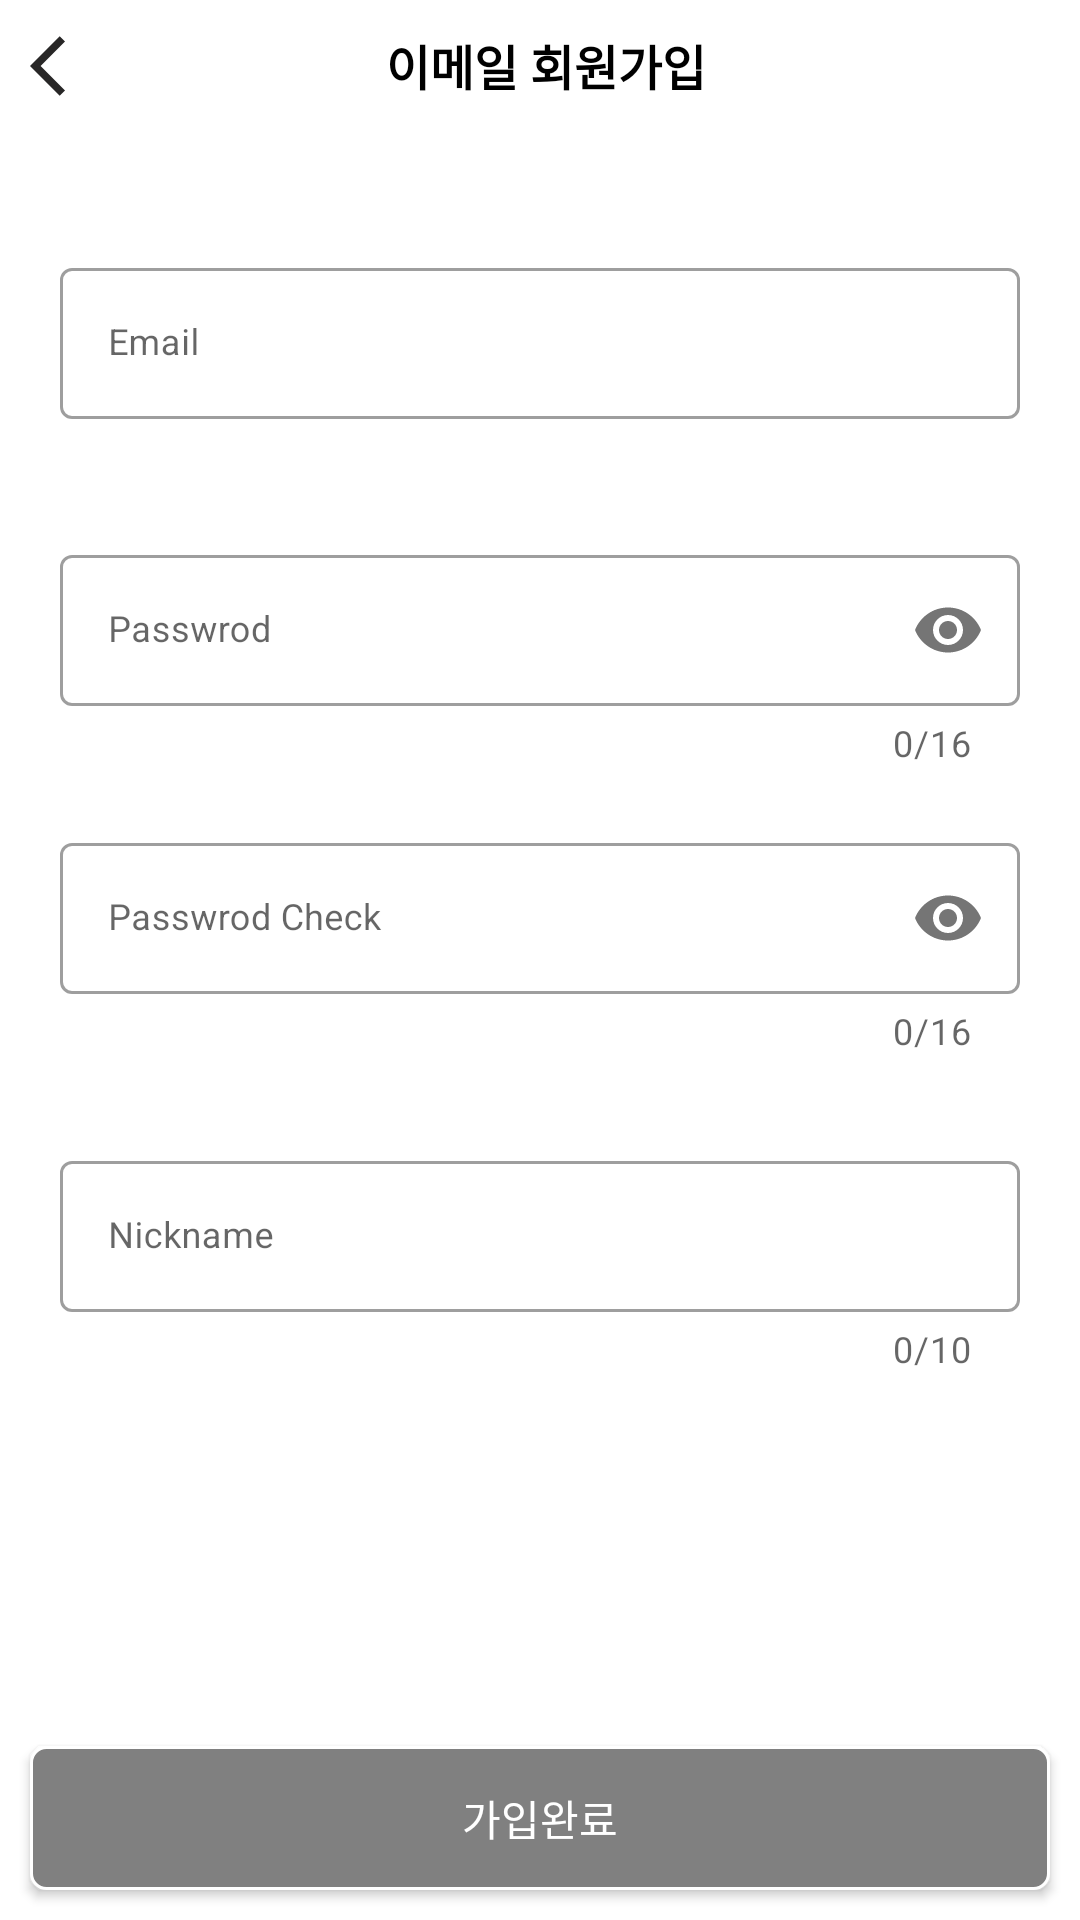

Layout XML and referenced resources for this Android screen:
<!-- AndroidManifest.xml: application theme Theme.FlowerGarden -->
<!-- res/layout/activity_join_user.xml -->
<?xml version="1.0" encoding="utf-8"?>
<androidx.constraintlayout.widget.ConstraintLayout xmlns:android="http://schemas.android.com/apk/res/android"
    xmlns:app="http://schemas.android.com/apk/res-auto"
    xmlns:tools="http://schemas.android.com/tools"
    android:layout_width="match_parent"
    android:layout_height="match_parent"
    tools:context=".JoinUser">

    <ProgressBar
        android:id="@+id/progressBar"
        style="?android:attr/progressBarStyle"
        android:layout_width="wrap_content"
        android:layout_height="wrap_content"
        android:visibility="gone"
        app:layout_constraintBottom_toBottomOf="parent"
        app:layout_constraintEnd_toEndOf="parent"
        app:layout_constraintStart_toStartOf="parent"
        app:layout_constraintTop_toTopOf="parent" />

    <androidx.appcompat.widget.AppCompatSeekBar
        android:id="@+id/seekBar"
        android:layout_width="match_parent"
        android:layout_height="wrap_content"
        android:layout_marginBottom="20dp"
        android:max="150"
        android:progressDrawable="@drawable/seekbar"
        android:scaleX="2"
        android:thumbTint="#00000000"
        app:layout_constraintEnd_toEndOf="parent"
        app:layout_constraintStart_toStartOf="parent"
        app:layout_constraintTop_toBottomOf="@id/backButton" />

    <androidx.appcompat.widget.AppCompatImageButton
        android:id="@+id/backButton"
        android:layout_width="wrap_content"
        android:layout_height="wrap_content"
        android:layout_marginStart="10dp"
        android:layout_marginTop="10dp"
        android:background="@color/white"
        android:src="@drawable/ic_back"
        app:layout_constraintEnd_toStartOf="@id/registerTextView"
        app:layout_constraintStart_toStartOf="parent"
        app:layout_constraintTop_toTopOf="parent" />


    <TextView
        android:id="@+id/registerTextView"
        android:layout_width="0dp"
        android:layout_height="wrap_content"
        android:layout_marginEnd="30dp"
        android:gravity="center"
        android:text="이메일 회원가입"
        android:textColor="@color/black"
        android:textSize="16sp"
        android:textStyle="bold"
        app:layout_constraintEnd_toEndOf="parent"
        app:layout_constraintStart_toEndOf="@id/backButton"
        app:layout_constraintTop_toTopOf="@id/backButton" />

    <com.google.android.material.textfield.TextInputLayout
        android:id="@+id/emailContainer"
        style="@style/Widget.MaterialComponents.TextInputLayout.OutlinedBox"
        android:layout_width="match_parent"
        android:layout_height="wrap_content"
        android:layout_marginHorizontal="20dp"
        android:layout_marginTop="50dp"
        android:enabled="true"
        app:layout_constraintStart_toStartOf="@id/backButton"
        app:layout_constraintTop_toBottomOf="@id/backButton">

        <com.google.android.material.textfield.TextInputEditText
            android:id="@+id/emailEditTextView"
            android:layout_width="match_parent"
            android:layout_height="wrap_content"
            android:hint="Email"
            android:inputType="textEmailAddress"
            android:textSize="12sp" />

        <TextView
            android:id="@+id/emailCheckTextView"
            android:layout_width="wrap_content"
            android:layout_height="wrap_content"
            android:layout_marginTop="10dp"
            android:text="이메일 형식이 올바르지 않습니다."
            android:textColor="#FF0000"
            android:visibility="gone"
            app:layout_constraintStart_toStartOf="@id/emailEditTextView"
            app:layout_constraintTop_toBottomOf="@id/emailEditTextView" />
    </com.google.android.material.textfield.TextInputLayout>

    <com.google.android.material.textfield.TextInputLayout
        android:id="@+id/passwordContainer"
        style="@style/Widget.MaterialComponents.TextInputLayout.OutlinedBox"
        android:layout_width="match_parent"
        android:layout_height="wrap_content"
        android:layout_marginHorizontal="20dp"
        android:layout_marginTop="40dp"
        android:enabled="true"
        app:counterEnabled="true"
        app:counterMaxLength="16"
        app:layout_constraintEnd_toEndOf="@id/emailContainer"
        app:layout_constraintStart_toStartOf="@id/emailContainer"
        app:layout_constraintTop_toBottomOf="@id/emailContainer"
        app:passwordToggleEnabled="true">


        <com.google.android.material.textfield.TextInputEditText
            android:id="@+id/passwordEditTextView"
            android:layout_width="match_parent"
            android:layout_height="wrap_content"
            android:hint="Passwrod"
            android:inputType="textPassword"
            android:maxLength="16"
            android:textSize="12sp"
            app:layout_constraintEnd_toEndOf="parent"/>

        <TextView
            android:id="@+id/lengthCheckTextView"
            android:layout_width="wrap_content"
            android:layout_height="wrap_content"
            android:text="8글자이상 입력해야합니다."
            android:textColor="#FF0000"
            android:visibility="gone"
            app:layout_constraintStart_toStartOf="@id/passwordContainer"
            app:layout_constraintTop_toBottomOf="@id/passwordContainer" />
    </com.google.android.material.textfield.TextInputLayout>


    <com.google.android.material.textfield.TextInputLayout
        android:id="@+id/passwordCheckContainer"
        style="@style/Widget.MaterialComponents.TextInputLayout.OutlinedBox"
        android:layout_width="match_parent"
        android:layout_height="wrap_content"
        android:layout_marginHorizontal="20dp"
        android:layout_marginTop="20dp"
        android:enabled="true"
        app:counterEnabled="true"
        app:counterMaxLength="16"
        app:layout_constraintEnd_toEndOf="@id/passwordContainer"
        app:layout_constraintStart_toStartOf="@id/passwordContainer"
        app:layout_constraintTop_toBottomOf="@id/passwordContainer"
        app:passwordToggleEnabled="true">


        <com.google.android.material.textfield.TextInputEditText
            android:id="@+id/passwordCheckEditTextView"
            android:layout_width="match_parent"
            android:layout_height="wrap_content"
            android:hint="Passwrod Check"
            android:inputType="textPassword"
            android:maxLength="16"
            android:textSize="12sp" />

        <TextView
            android:id="@+id/resultCheckTextView"
            android:layout_width="wrap_content"
            android:layout_height="wrap_content"
            android:text="비밀번호가 일치하지 않습니다."
            android:textColor="#FF0000"
            android:visibility="gone"
            app:layout_constraintStart_toStartOf="@id/passwordCheckEditTextView"
            app:layout_constraintTop_toBottomOf="@id/passwordCheckEditTextView" />
    </com.google.android.material.textfield.TextInputLayout>





    <com.google.android.material.textfield.TextInputLayout
        android:id="@+id/nickNameContainer"
        style="@style/Widget.MaterialComponents.TextInputLayout.OutlinedBox"
        android:layout_width="match_parent"
        android:layout_height="wrap_content"
        android:layout_marginHorizontal="20dp"
        android:layout_marginTop="30dp"
        android:enabled="true"
        app:counterEnabled="true"
        app:counterMaxLength="10"
        app:layout_constraintStart_toStartOf="@id/passwordCheckContainer"
        app:layout_constraintTop_toBottomOf="@id/passwordCheckContainer">

        <com.google.android.material.textfield.TextInputEditText
            android:id="@+id/nickNAmeEditTextView"
            android:layout_width="match_parent"
            android:layout_height="wrap_content"
            android:hint="Nickname"
            android:maxLength="10"
            android:inputType="text"
            android:textSize="12sp" />

        <TextView
            android:id="@+id/nickNameCheckTextView"
            android:layout_width="wrap_content"
            android:layout_height="wrap_content"
            android:text="2글자이상 적어야합니다."
            android:textColor="#FF0000"
            android:visibility="gone"
            app:layout_constraintStart_toStartOf="@id/nickNAmeEditTextView"
            app:layout_constraintTop_toBottomOf="@id/nickNAmeEditTextView" />

    </com.google.android.material.textfield.TextInputLayout>


    <androidx.appcompat.widget.AppCompatButton
        android:id="@+id/joinUserButton"
        android:layout_width="0dp"
        android:layout_height="wrap_content"
        android:layout_marginHorizontal="10dp"
        android:layout_marginBottom="10dp"
        android:background="@drawable/shape_regect"
        android:text="가입완료"
        android:textColor="@color/white"
        app:layout_constraintBottom_toBottomOf="parent"
        app:layout_constraintEnd_toEndOf="parent"
        app:layout_constraintStart_toStartOf="parent" />

</androidx.constraintlayout.widget.ConstraintLayout>
<!-- resources referenced by this layout -->
<resources>
  <!-- drawable ic_back (drawable) -->
  <vector android:autoMirrored="true" android:height="24dp"
      android:tint="#282727" android:viewportHeight="24"
      android:viewportWidth="24" android:width="24dp" xmlns:android="http://schemas.android.com/apk/res/android">
      <path android:fillColor="@android:color/white" android:pathData="M11.67,3.87L9.9,2.1 0,12l9.9,9.9 1.77,-1.77L3.54,12z"/>
  </vector>
  <!-- drawable seekbar (drawable) -->
  <?xml version="1.0" encoding="utf-8"?>
  <layer-list xmlns:android="http://schemas.android.com/apk/res/android">
      
      <item android:id="@android:id/background">
          <shape android:shape="rectangle">
              <solid android:color="#FFFFFF"/>
          </shape>
      </item>
  
      
      <item android:id="@android:id/progress" >
          <clip>
              <shape android:shape="rectangle">
                  
                  <stroke android:width="1dp" android:color="#000090" />
                  
                  <solid android:color="#000090"/>
              </shape>
          </clip>
      </item>
  
  </layer-list>
  <!-- drawable shape_regect (drawable) -->
  <?xml version="1.0" encoding="utf-8"?>
  <shape xmlns:android="http://schemas.android.com/apk/res/android" android:shape="rectangle">
      <solid android:color="#808080"/>
      <stroke android:color="@color/white" android:width="1dp"/>
      <corners android:radius="5dp"/>
  </shape>
  <style name="Theme.FlowerGarden" parent="Theme.MaterialComponents.Light.NoActionBar">
      </style>
  <!-- not gathered from this repository: default colours our renderer supplied (Android Studio template values) -->
  <color name="black">#FF000000</color>
  <color name="white">#FFFFFFFF</color>
</resources>
